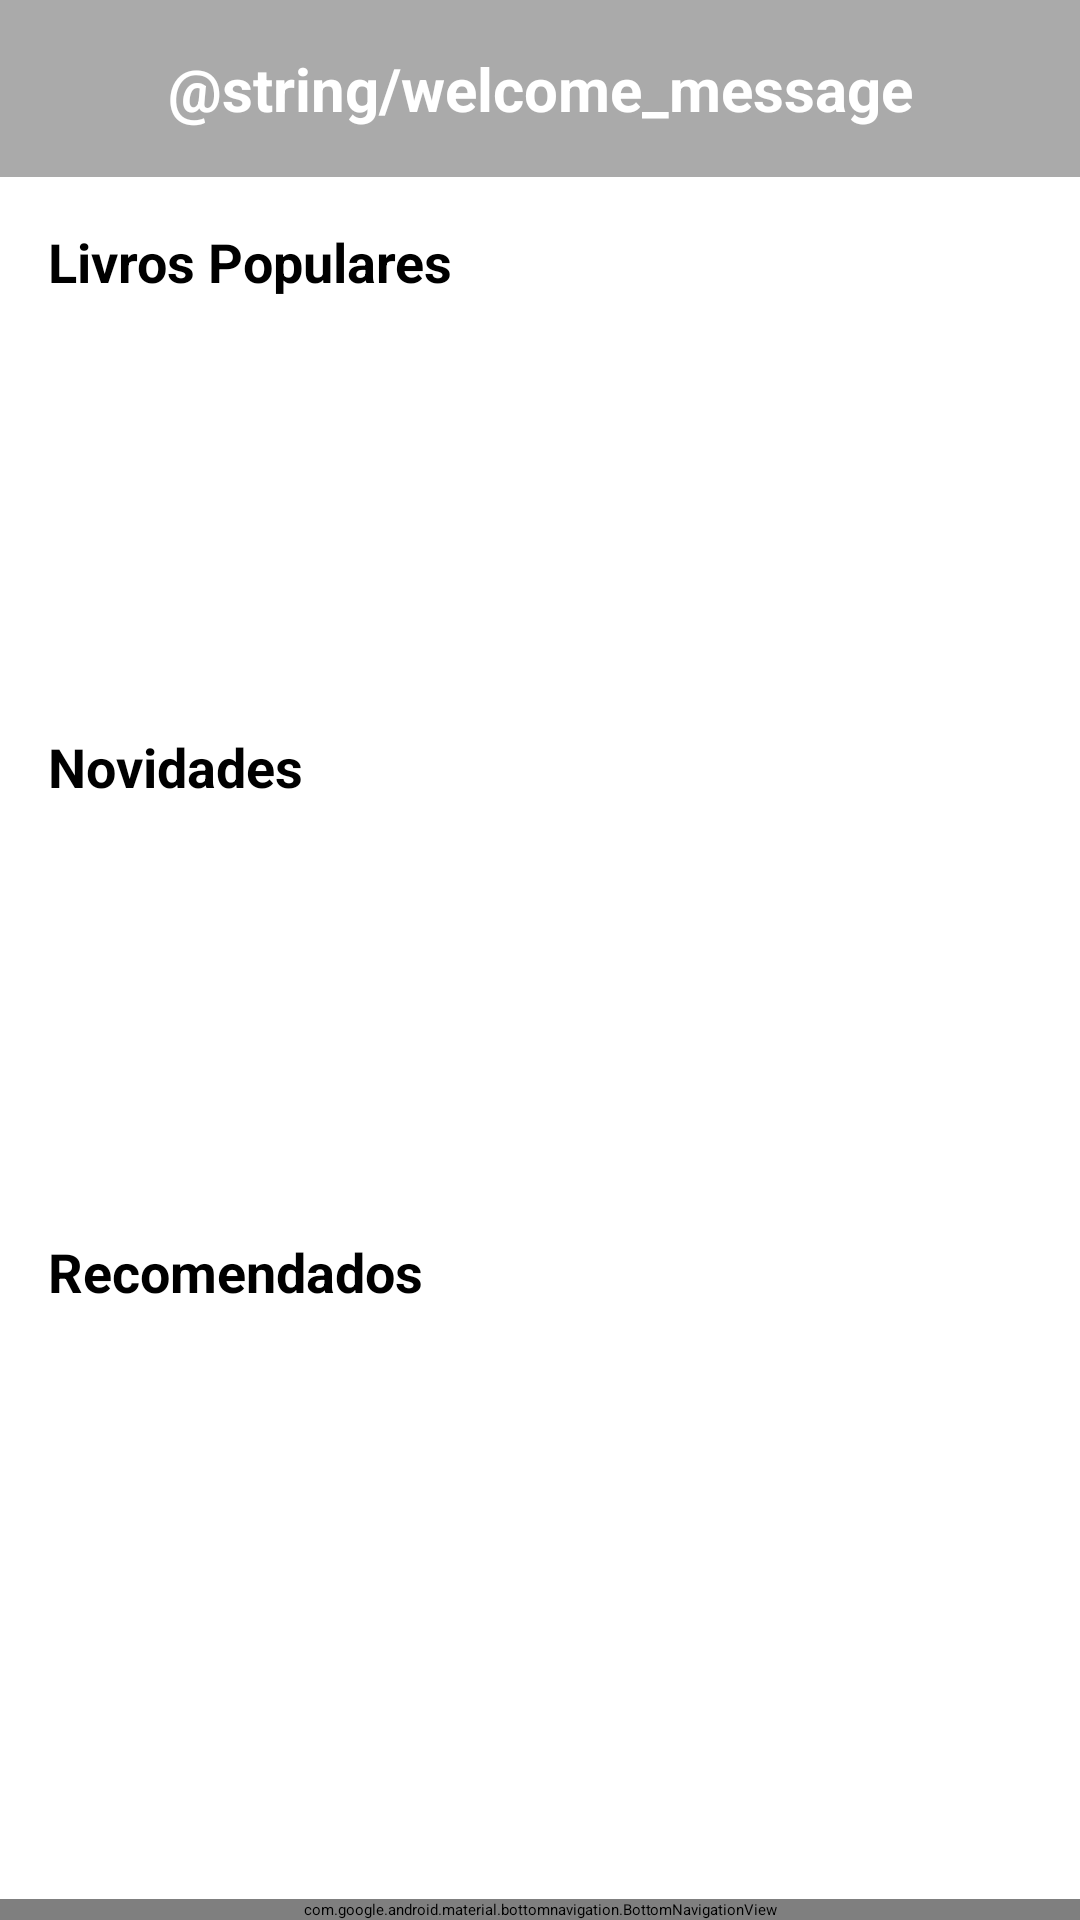

This screen was rendered from an Android layout file. Write that file and the resources it references.
<!-- AndroidManifest.xml: application theme Theme.BibliotecaVirtual -->
<!-- res/layout/activity_home.xml -->
<?xml version="1.0" encoding="utf-8"?>
<androidx.constraintlayout.widget.ConstraintLayout
    xmlns:android="http://schemas.android.com/apk/res/android"
    xmlns:app="http://schemas.android.com/apk/res-auto"
    xmlns:tools="http://schemas.android.com/tools"
    android:layout_width="match_parent"
    android:layout_height="match_parent"
    android:fitsSystemWindows="true"
    tools:context=".Home">


    <TextView
        android:id="@+id/text_inicio"
        android:layout_width="match_parent"
        android:layout_height="wrap_content"
        android:background="@android:color/darker_gray"
        android:padding="16dp"
        android:text="@string/welcome_message"
        android:textColor="@android:color/white"
        android:textSize="20sp"
        android:textStyle="bold"
        android:gravity="center"
        app:layout_constraintTop_toTopOf="parent"
        app:layout_constraintStart_toStartOf="parent"
        app:layout_constraintEnd_toEndOf="parent" />


    <LinearLayout
        android:id="@+id/content_layout"
        android:layout_width="match_parent"
        android:layout_height="0dp"
        android:orientation="vertical"
        android:padding="16dp"
        app:layout_constraintTop_toBottomOf="@id/text_inicio"
        app:layout_constraintStart_toStartOf="parent"
        app:layout_constraintEnd_toEndOf="parent"
        app:layout_constraintBottom_toTopOf="@id/bottom_navigation">


        <TextView
            android:id="@+id/title_carousel1"
            android:layout_width="wrap_content"
            android:layout_height="wrap_content"
            android:layout_marginBottom="8dp"
            android:text="Livros Populares"
            android:textSize="18sp"
            android:textStyle="bold" />

        <androidx.recyclerview.widget.RecyclerView
            android:id="@+id/recyclerView1"
            android:layout_width="match_parent"
            android:layout_height="120dp"
            android:layout_marginBottom="16dp" />


        <TextView
            android:id="@+id/title_carousel2"
            android:layout_width="wrap_content"
            android:layout_height="wrap_content"
            android:layout_marginBottom="8dp"
            android:text="Novidades"
            android:textSize="18sp"
            android:textStyle="bold" />

        <androidx.recyclerview.widget.RecyclerView
            android:id="@+id/recyclerView2"
            android:layout_width="match_parent"
            android:layout_height="120dp"
            android:layout_marginBottom="16dp" />


        <TextView
            android:id="@+id/title_carousel3"
            android:layout_width="wrap_content"
            android:layout_height="wrap_content"
            android:layout_marginBottom="8dp"
            android:text="Recomendados"
            android:textSize="18sp"
            android:textStyle="bold" />

        <androidx.recyclerview.widget.RecyclerView
            android:id="@+id/recyclerView3"
            android:layout_width="match_parent"
            android:layout_height="120dp"
            android:layout_marginBottom="16dp" />
    </LinearLayout>


    <com.google.android.material.bottomnavigation.BottomNavigationView
        android:id="@+id/bottom_navigation"
        android:layout_width="match_parent"
        android:layout_height="wrap_content"
        android:background="?android:attr/windowBackground"
        app:menu="@menu/bottom_nav_menu"
        app:layout_constraintBottom_toBottomOf="parent"
        app:layout_constraintStart_toStartOf="parent"
        app:layout_constraintEnd_toEndOf="parent" />

</androidx.constraintlayout.widget.ConstraintLayout>
<!-- resources referenced by this layout -->
<resources>
  <style name="Theme.BibliotecaVirtual" parent="Base.Theme.BibliotecaVirtual">
          
          <item name="android:navigationBarColor">@android:color/transparent</item>
          <item name="android:statusBarColor">@android:color/transparent</item>
          <item name="android:windowLightStatusBar">?attr/isLightTheme</item>
      </style>
</resources>
